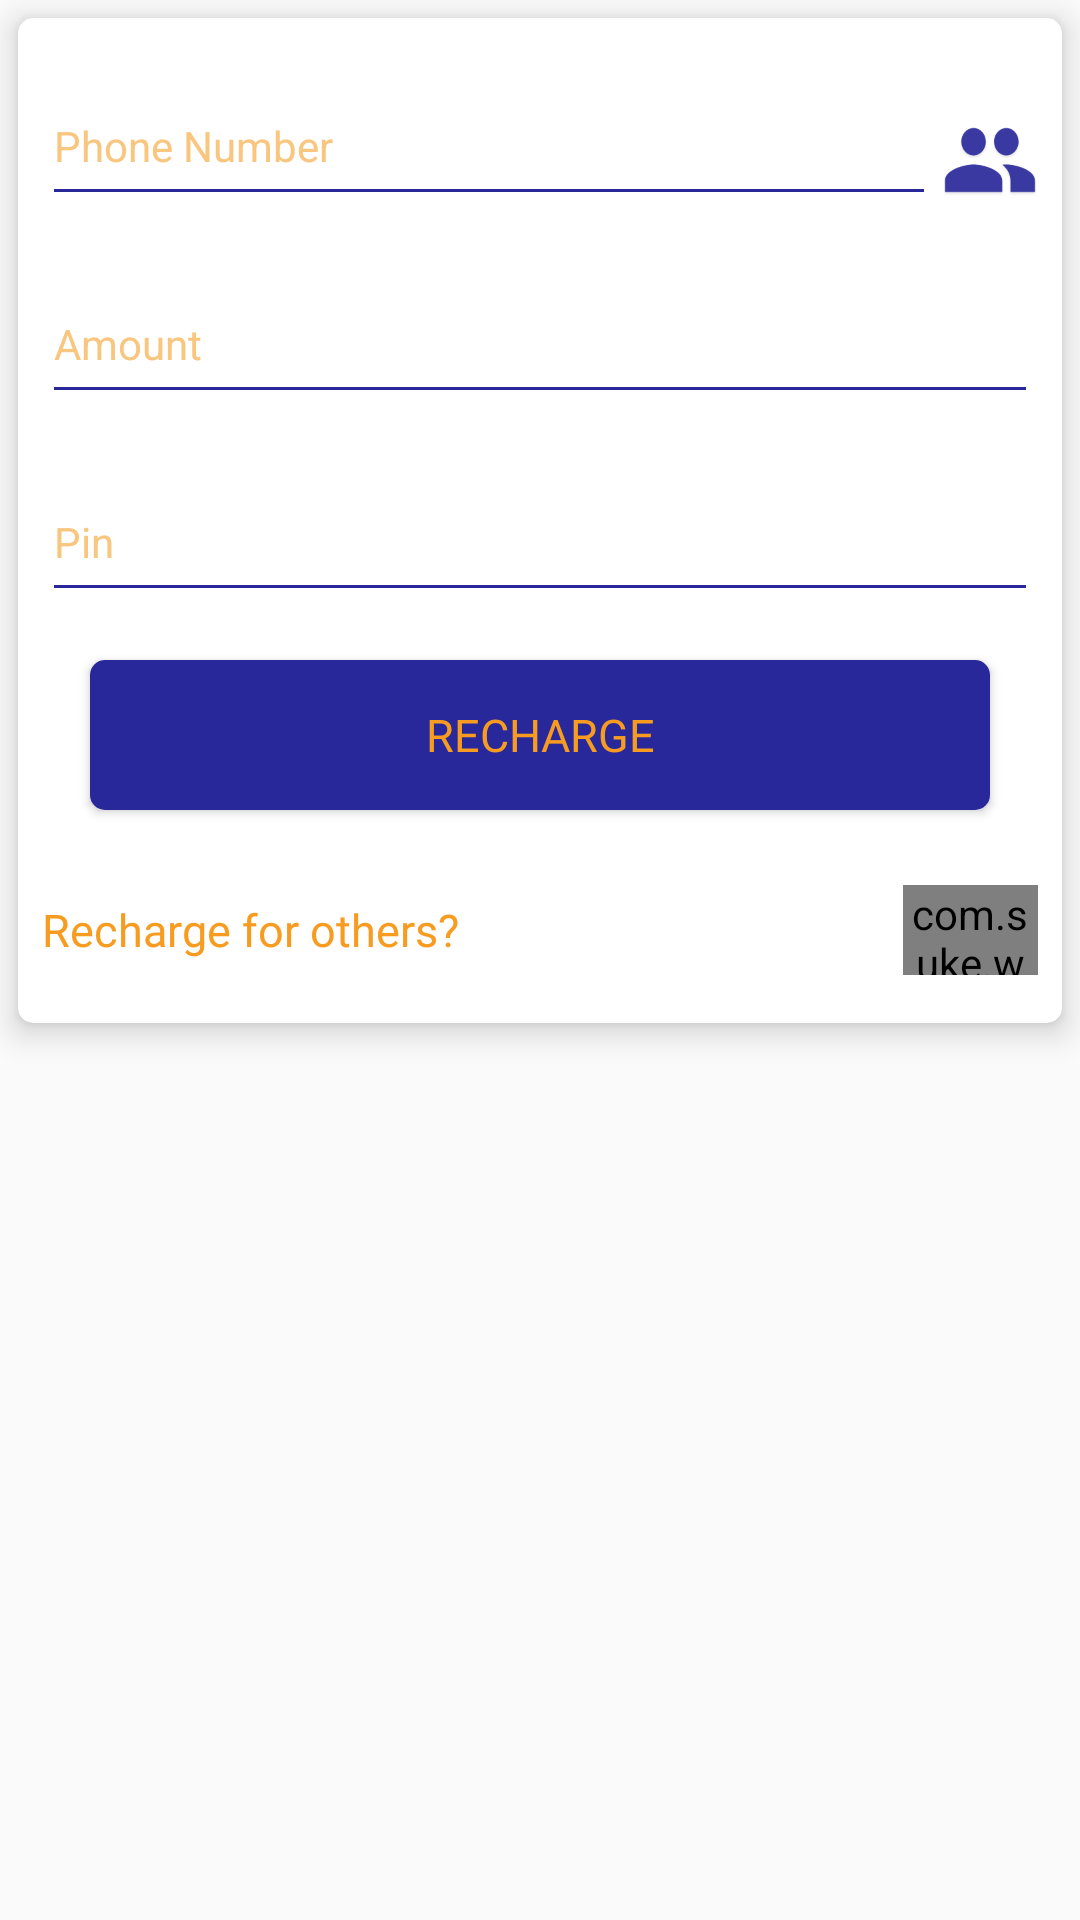

Reconstruct the res/layout file that produces this screen, plus the resources it refers to.
<!-- AndroidManifest.xml: application theme AppTheme -->
<!-- res/layout/fragment_recharge.xml -->
<?xml version="1.0" encoding="utf-8"?>
<androidx.core.widget.NestedScrollView xmlns:android="http://schemas.android.com/apk/res/android"
    xmlns:app="http://schemas.android.com/apk/res-auto"
    xmlns:tools="http://schemas.android.com/tools"
    android:layout_width="match_parent"
    android:layout_height="match_parent">

        <androidx.cardview.widget.CardView
            android:layout_width="match_parent"
            android:layout_height="wrap_content"
            android:padding="10dp"
            app:cardElevation="6dp"
            app:cardCornerRadius="5dp"
            android:layout_marginStart="6dp"
            android:layout_marginTop="6dp"
            android:layout_marginEnd="6dp"
            android:layout_marginBottom="6dp">

            <androidx.constraintlayout.widget.ConstraintLayout
                android:layout_width="match_parent"
                android:layout_height="match_parent">

                <LinearLayout
                    android:id="@+id/phoneFieldContainer"
                    android:orientation="horizontal"
                    android:layout_width="match_parent"
                    android:layout_height="wrap_content"
                    android:layout_marginStart="8dp"
                    android:layout_marginTop="16dp"
                    android:layout_marginEnd="8dp"
                    app:layout_constraintEnd_toEndOf="parent"
                    app:layout_constraintStart_toStartOf="parent"
                    app:layout_constraintTop_toTopOf="parent" >

                    <EditText
                        android:id="@+id/phoneField"
                        android:layout_width="match_parent"
                        android:layout_height="50dp"
                        android:layout_weight="1"
                        android:maxLength="10"
                        android:hint="@string/phone_number"
                        android:inputType="phone"
                        style="@style/editTextStyle" />

                    <ImageView
                        android:id="@+id/contactPicker"
                        android:adjustViewBounds="true"
                        android:layout_width="32dp"
                        android:layout_height="32dp"
                        android:layout_gravity="center_vertical"
                        android:layout_marginBottom="-7.4dp"
                        android:layout_weight="0"
                        android:layout_marginStart="2dp"
                        android:src="@drawable/ic_contact"/>

                </LinearLayout>

                <EditText
                    android:id="@+id/amountRechaF"
                    android:layout_width="match_parent"
                    android:layout_height="50dp"
                    android:textColor="@color/deepBlue"
                    android:layout_marginStart="8dp"
                    android:layout_marginTop="16dp"
                    android:layout_marginEnd="8dp"
                    android:hint="@string/amount"
                    android:maxLength="4"
                    style="@style/editTextStyle"
                    android:inputType="number"
                    app:layout_constraintEnd_toEndOf="parent"
                    app:layout_constraintStart_toStartOf="parent"
                    app:layout_constraintTop_toBottomOf="@+id/phoneFieldContainer" />

                <EditText
                    android:textColor="@color/deepBlue"
                    android:maxLength="4"
                    android:id="@+id/pinRechaF"
                    android:layout_width="match_parent"
                    android:layout_height="50dp"
                    android:layout_marginStart="8dp"
                    android:layout_marginTop="16dp"
                    android:layout_marginEnd="8dp"
                    android:hint="@string/pin"
                    android:inputType="numberPassword"
                    style="@style/editTextStyle"
                    app:layout_constraintEnd_toEndOf="parent"
                    app:layout_constraintStart_toStartOf="parent"
                    app:layout_constraintTop_toBottomOf="@+id/amountRechaF" />

                <Button
                    android:id="@+id/btnRecharge"
                    android:layout_width="match_parent"
                    android:layout_height="50dp"
                    android:layout_marginStart="24dp"
                    android:layout_marginTop="16dp"
                    android:layout_marginEnd="24dp"
                    style="@style/btnStyle"
                    android:text="@string/recharge"
                    app:layout_constraintEnd_toEndOf="parent"
                    app:layout_constraintStart_toStartOf="parent"
                    app:layout_constraintTop_toBottomOf="@+id/pinRechaF" />

                <LinearLayout
                    android:layout_width="match_parent"
                    android:layout_height="wrap_content"
                    app:layout_constraintBottom_toBottomOf="parent"
                    app:layout_constraintStart_toStartOf="parent"
                    app:layout_constraintTop_toBottomOf="@id/btnRecharge"
                    android:layout_marginStart="8dp"
                    android:layout_marginTop="25dp"
                    android:layout_marginBottom="16dp"
                    android:paddingEnd="8dp"
                    android:paddingStart="0dp">

                    <TextView
                        android:layout_gravity="start|center_vertical"
                        android:layout_weight="1"
                        android:id="@+id/otherText"
                        android:layout_width="0dp"
                        android:layout_height="wrap_content"
                        android:text="@string/recharge_for_others"
                        style="@style/textViewStyle"/>

                    <com.suke.widget.SwitchButton
                        android:layout_gravity="end|center_vertical"
                        android:id="@+id/switchRecharge"
                        android:layout_weight="0"
                        android:layout_width="45dp"
                        android:layout_height="30dp"
                        app:sb_uncheckcircle_color="@color/deepBlue"
                        app:sb_checked="true"
                        app:sb_checked_color="@color/deepYellow" />

                </LinearLayout>

            </androidx.constraintlayout.widget.ConstraintLayout>

    </androidx.cardview.widget.CardView>

</androidx.core.widget.NestedScrollView>
<!-- resources referenced by this layout -->
<resources>
  <color name="deepBlue">#29289B</color>
  <color name="deepYellow">#F79C20</color>
  <!-- drawable ic_contact: png bitmap (drawable-hdpi, 1623 bytes) -->
  <string name="amount">Amount</string>
  <string name="phone_number">Phone Number</string>
  <string name="pin">Pin</string>
  <string name="recharge">Recharge</string>
  <string name="recharge_for_others">Recharge for others?</string>
  <style name="btnStyle" parent="textStyleActionBar">
          <item name="android:textSize">15sp</item>
          <item name="android:background">@drawable/button_background</item>
          <item name="android:textColor">@color/deepYellow</item>
          <item name="android:textAllCaps">true</item>
      </style>
  <style name="editTextStyle" parent="AppTheme">
          <item name="android:paddingStart">4dp</item>
          <item name="android:paddingEnd">5dp</item>
          <item name="android:textColor">@color/deepBlue</item>
          <item name="android:textColorHint">@color/hintYellow</item>
          <item name="android:backgroundTint">@color/deepBlue</item>
      </style>
  <style name="textViewStyle" parent="textStyleActionBar">
          
          <item name="android:textSize">15sp</item>
          <item name="android:fontFamily">@font/roboto_light</item>
      </style>
  <style name="AppTheme" parent="Theme.AppCompat.Light.NoActionBar">
          
          <item name="colorPrimary">@color/deepBlue</item>
          <item name="colorPrimaryDark">@color/lightBlue</item>
          <item name="colorAccent">@color/deepYellow</item>
      </style>
  <style name="textStyleActionBar" parent="textStyleRecycler">
          
          <item name="android:textSize">19sp</item>
          <item name="android:textColor">@color/deepYellow</item>
          <item name="android:fontFamily">@font/roboto_medium</item>
      </style>
  <!-- drawable button_background (drawable) -->
  <?xml version="1.0" encoding="utf-8"?>
  <shape xmlns:android="http://schemas.android.com/apk/res/android">
  
      <solid
          android:color="@color/deepBlue"
          />
  
      <corners
          android:radius="5dp"
          />
  
  </shape>
  <color name="hintYellow">#F9C67F</color>
  <color name="lightBlue">#4947E9</color>
  <style name="textStyleRecycler" parent="AppTheme">
          
          <item name="android:textSize">17sp</item>
          <item name="android:textColor">@color/deepBlue</item>
          <item name="android:fontFamily">@font/roboto_light</item>
      </style>
</resources>
